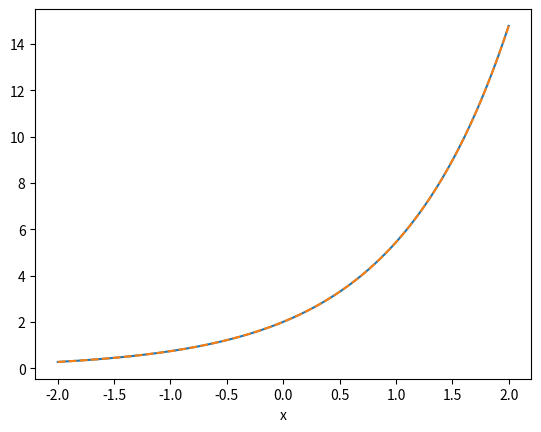

Source code (Python):
import numpy as np
import matplotlib.pyplot as plt

class Derivative:
    """Дескриптор для вычисления производной функции."""
    
    def __init__(self, h=1e-5):
        self.h = h

    def __get__(self, instance, owner):
        """Возвращает функцию для вычисления производной в точке x."""
        if instance is None:
            return self
        
        h = self.h
        def derivative_func(x):
            return (instance(x + h) - instance(x - h)) / (2 * h)
        return derivative_func

class ExponentialFunction:
    """Класс для представления функции f(x) = a * e^x."""
    
    derivative = Derivative()  # Дескриптор для вычисления производной

    def __init__(self, a):
        self.a = a

    def __call__(self, x):
        """Возвращает значение функции в точке x."""
        return self.a * np.exp(x)

    def plot(self):
        """Строит график функции и её производной."""
        x = np.linspace(-2, 2, 400)
        y = self(x)
        dy = self.derivative(x)  # Вызов через дескриптор
        
        plt.figure()
        plt.plot(x, y, label=f'f(x) = {self.a}⋅eˣ')
        plt.plot(x, dy, '--', label=f"f'(x)")
        plt.xlabel('x')
        plt.show()
exp_func = ExponentialFunction(a=2)
print(exp_func(0))          # 2.0
print(exp_func.derivative(0))  # 2.0 (производная 2e^x в x=0)

# Построение графиков
exp_func.plot()


